Run: headless pygame with SDL's dummy video driver; simulated clock (each Clock.tick advances the game by its frame time, no real sleeping); random seed 0; keys injected as events and as key.get_pressed() state; no mouse input.
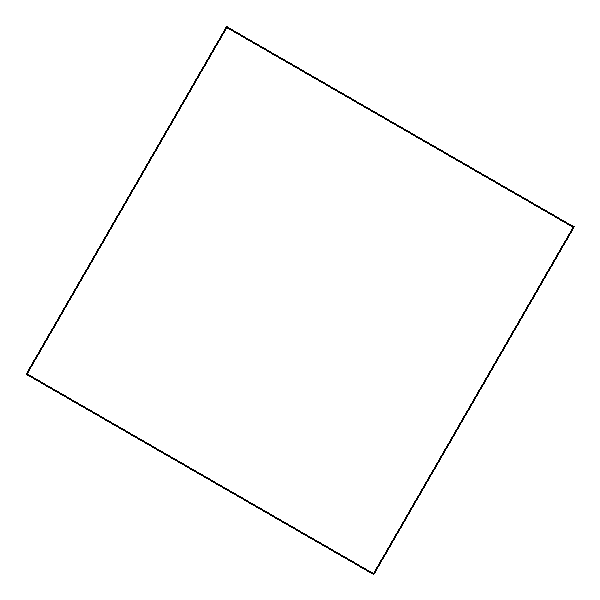
Frame 1 of 4 · flips 1–60 · no input
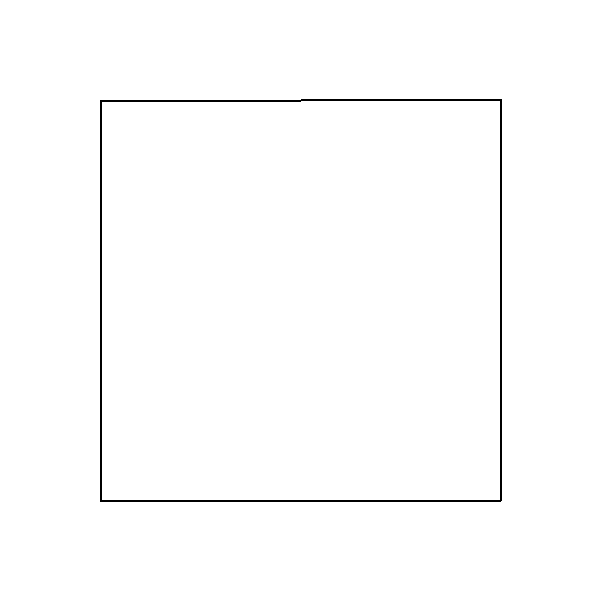
Frame 2 of 4 · flips 61–180 · tapped SPACE, RETURN · held RIGHT (→), D
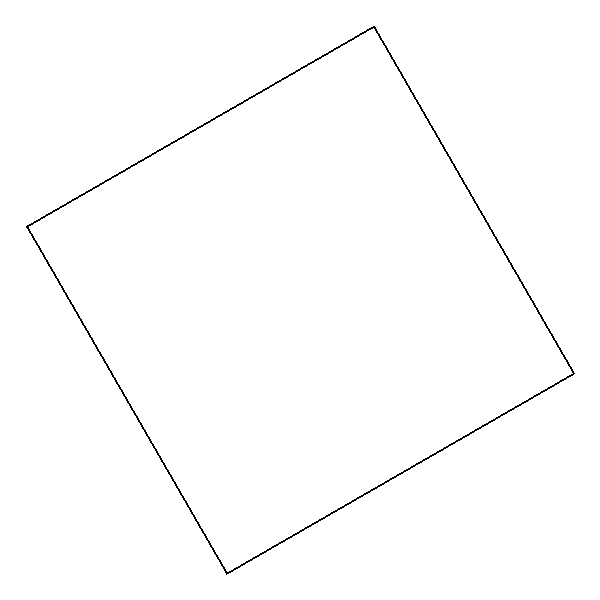
Frame 3 of 4 · flips 181–300 · held DOWN (↓), S
Frame 4 of 4 · flips 301–420 · held LEFT (←), A, UP (↑), W · screen same as frame 1, image omitted

The pygame program that drew these frames:

import pygame
import random
import math

# Initialize Pygame
pygame.init()

# Screen dimensions
WIDTH, HEIGHT = 600, 600
screen = pygame.display.set_mode((WIDTH, HEIGHT))
pygame.display.set_caption("Rotating Square with Bouncing Balls")

# Colors
WHITE = (255, 255, 255)
BLACK = (0, 0, 0)

# Square properties
square_size = 400
square_rect = pygame.Rect((WIDTH - square_size) // 2, (HEIGHT - square_size) // 2, square_size, square_size)
square_angle = 0
square_rotation_speed = 0.5  # Degrees per frame

# Ball properties
ball_radius = 20
balls = []

# Clock
clock = pygame.time.Clock()
last_ball_time = pygame.time.get_ticks()

def rotate_point(cx, cy, x, y, angle):
    """Rotate a point around a center point (cx, cy) by a given angle."""
    angle_rad = math.radians(angle)
    cos_a = math.cos(angle_rad)
    sin_a = math.sin(angle_rad)
    x_new = cx + (x - cx) * cos_a - (y - cy) * sin_a
    y_new = cy + (x - cx) * sin_a + (y - cy) * cos_a
    return x_new, y_new

def get_rotated_square_corners():
    """Get the corners of the rotated square."""
    cx, cy = square_rect.center
    half_size = square_size // 2
    corners = [
        (cx - half_size, cy - half_size),
        (cx + half_size, cy - half_size),
        (cx + half_size, cy + half_size),
        (cx - half_size, cy + half_size)
    ]
    return [rotate_point(cx, cy, x, y, square_angle) for x, y in corners]

def is_point_in_rotated_square(x, y):
    """Check if a point is inside the rotated square."""
    cx, cy = square_rect.center
    x_rot, y_rot = rotate_point(cx, cy, x, y, -square_angle)
    return square_rect.collidepoint(x_rot, y_rot)

def handle_collisions(ball):
    """Handle collisions with the walls of the rotated square."""
    cx, cy = square_rect.center
    x_rot, y_rot = rotate_point(cx, cy, ball['x'], ball['y'], -square_angle)

    if x_rot - ball_radius < square_rect.left:
        ball['dx'] = abs(ball['dx'])
    elif x_rot + ball_radius > square_rect.right:
        ball['dx'] = -abs(ball['dx'])
    if y_rot - ball_radius < square_rect.top:
        ball['dy'] = abs(ball['dy'])
    elif y_rot + ball_radius > square_rect.bottom:
        ball['dy'] = -abs(ball['dy'])

def add_ball():
    """Add a new ball with a random color and velocity."""
    color = (random.randint(0, 255), random.randint(0, 255), random.randint(0, 255))
    x = random.randint(square_rect.left + ball_radius, square_rect.right - ball_radius)
    y = random.randint(square_rect.top + ball_radius, square_rect.bottom - ball_radius)
    dx = random.uniform(-3, 3)
    dy = random.uniform(-3, 3)
    balls.append({'x': x, 'y': y, 'dx': dx, 'dy': dy, 'color': color})

# Main loop
running = True
while running:
    for event in pygame.event.get():
        if event.type == pygame.QUIT:
            running = False

    # Add a new ball every 5 seconds
    current_time = pygame.time.get_ticks()
    if current_time - last_ball_time > 5000:
        add_ball()
        last_ball_time = current_time

    # Update ball positions
    for ball in balls:
        ball['x'] += ball['dx']
        ball['y'] += ball['dy']
        handle_collisions(ball)

    # Rotate the square
    square_angle = (square_angle + square_rotation_speed) % 360

    # Clear the screen
    screen.fill(WHITE)

    # Draw the rotated square
    corners = get_rotated_square_corners()
    pygame.draw.polygon(screen, BLACK, corners, 2)

    # Draw the balls
    for ball in balls:
        pygame.draw.circle(screen, ball['color'], (int(ball['x']), int(ball['y'])), ball_radius)

    # Update the display
    pygame.display.flip()

    # Cap the frame rate
    clock.tick(60)

# Quit Pygame
pygame.quit()
